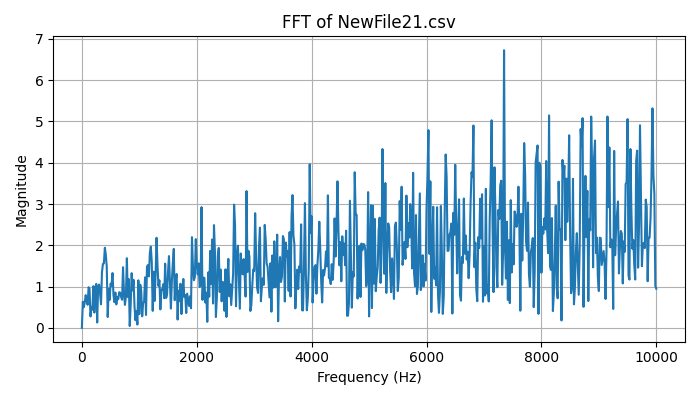

Data behind this chart, as committed beside it:
Frequency (Hz), Magnitude
0.0, 7.216449660063518e-16
16.67, 0.6316
33.33, 0.4986
50, 0.6155
66.67, 0.7921
83.33, 0.6595
100, 0.5583
116.7, 0.9845
133.3, 0.9486
150, 0.276
166.7, 0.5013
183.3, 0.4412
200, 1.01
216.7, 0.3697
233.3, 0.9609
250, 1.065
266.7, 0.1288
283.3, 1.007
300, 1.05
316.7, 0.8283
333.3, 0.5708
350, 1.354
366.7, 1.548
383.3, 1.562
400, 1.94
416.7, 1.776
433.3, 1.473
450, 0.2623
466.7, 0.9453
483.3, 0.6768
500, 1.071
516.7, 1.024
533.3, 1.327
550, 0.7938
566.7, 0.6214
583.3, 0.8555
600, 0.5683
616.7, 0.7499
633.3, 0.6924
650, 0.8632
666.7, 0.8515
683.3, 0.7478
700, 0.6795
716.7, 1.469
733.3, 0.839
750, 0.5551
766.7, 0.7584
783.3, 1.687
800, 0.7476
816.7, 1.182
833.3, 0.04374
850, 0.5733
866.7, 1.325
883.3, 0.9049
900, 1.165
916.7, 0.5175
933.3, 0.1834
950, 0.4104
966.7, 0.07967
983.3, 1.151
... 541 more rows
